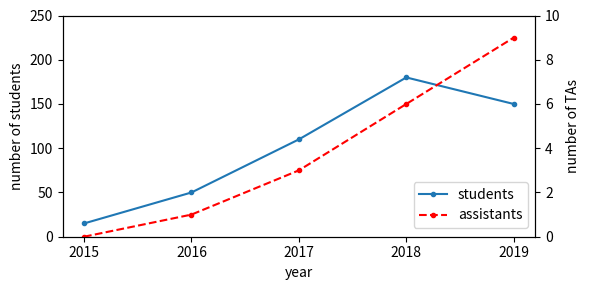

Recreate this plot in Python.
#!/usr/bin/env python3

import numpy as np
import matplotlib.pyplot as plt

dates = [2015, 2016, 2017, 2018, 2019]
students = [15, 50, 110, 180, 150]
assistants = [0, 1, 3, 6, 9]

fig, ax1 = plt.subplots(figsize=(6, 3))
ax1.plot(dates, students, '.-', label='students')
ax1.set_ylim(0, 250)
ax1.set_ylabel('number of students')
ax2 = ax1.twinx()
ax2.plot(dates, assistants, 'r.--', label='assistants')
#ax2.set_ylim(-1, 9)
ax2.set_ylim(0, 10)
ax2.set_ylabel('number of TAs')
ax2.set_xticks(dates)
ax1.set_xlabel('year')
fig.legend(bbox_to_anchor=(0.9, 0.4))
fig.tight_layout()
fig.savefig('enrollment.pdf')
